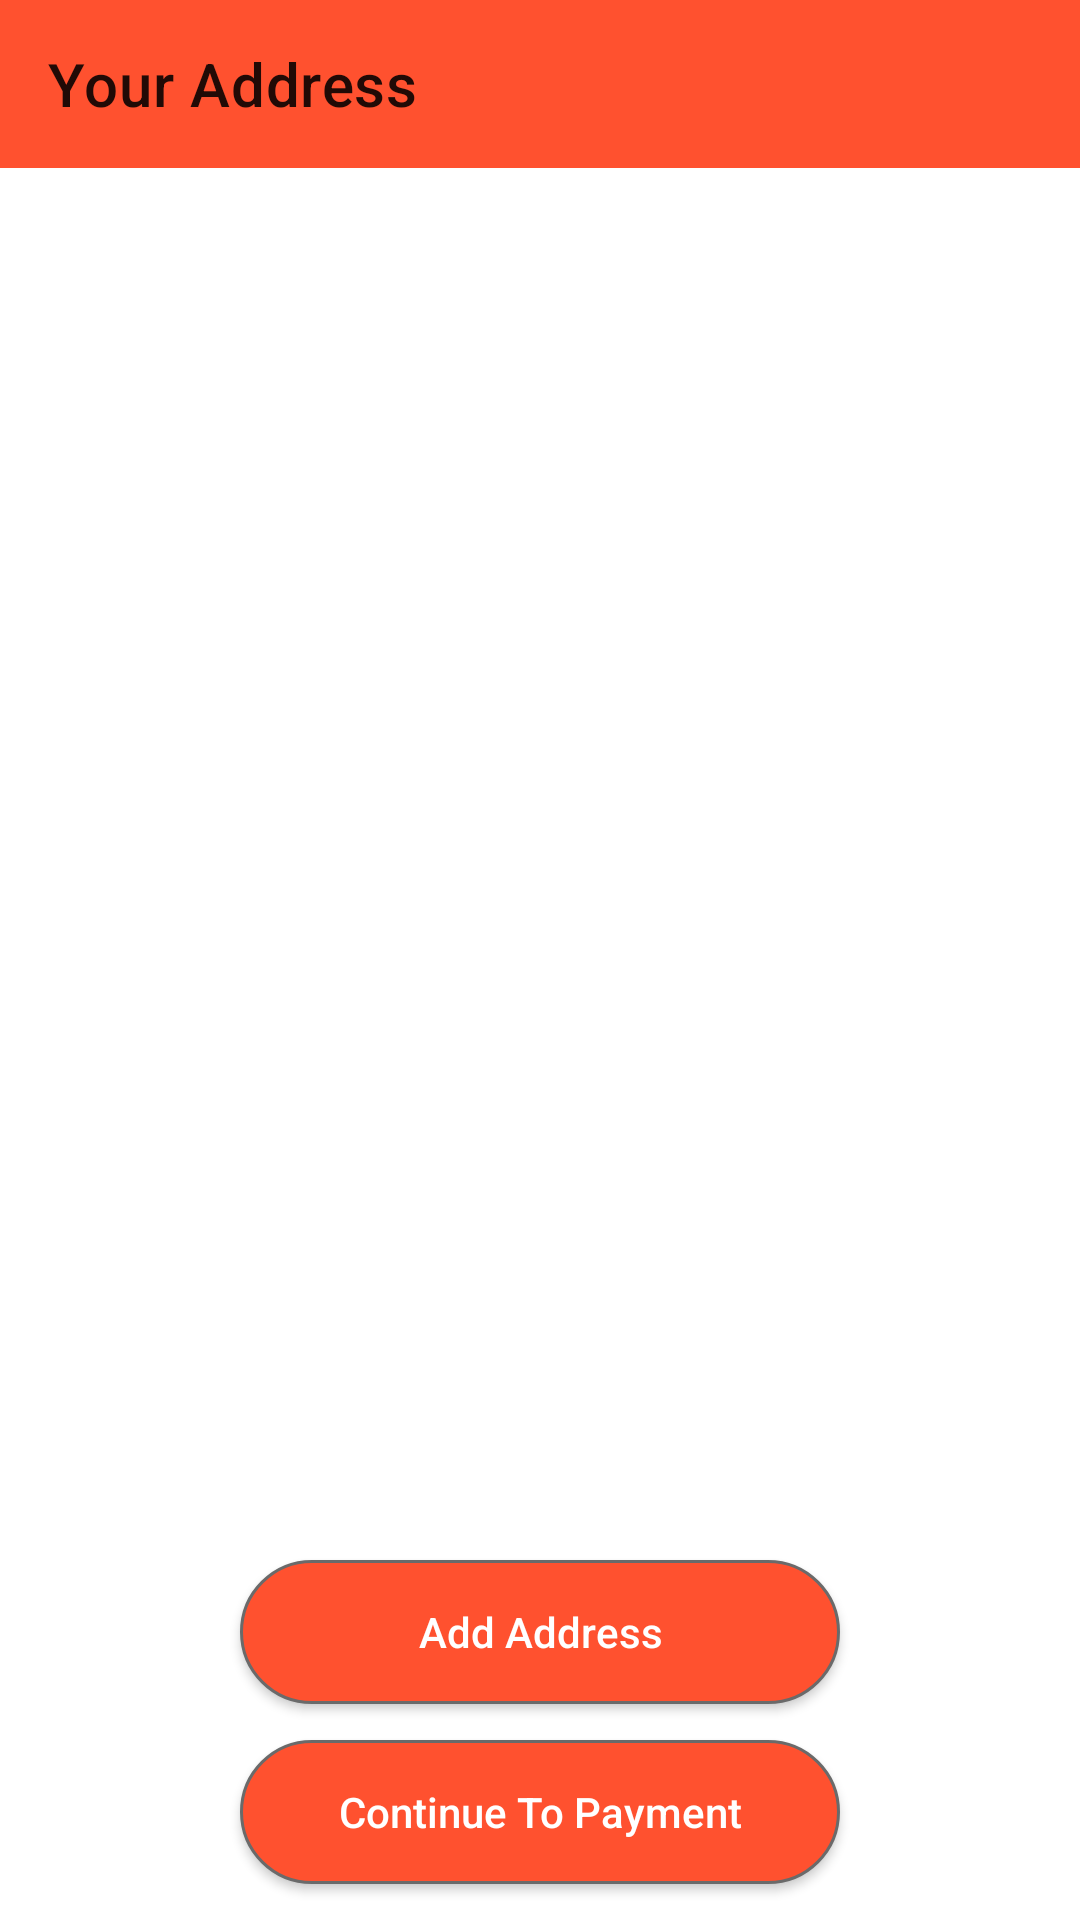

The Android layout XML behind this screen, and the referenced resources:
<!-- AndroidManifest.xml: application theme Theme.ECommerceApp -->
<!-- res/layout/activity_address.xml -->
<?xml version="1.0" encoding="utf-8"?>
<LinearLayout xmlns:android="http://schemas.android.com/apk/res/android"
    xmlns:app="http://schemas.android.com/apk/res-auto"
    xmlns:tools="http://schemas.android.com/tools"
    android:layout_width="match_parent"
    android:orientation="vertical"
    android:layout_height="match_parent"
    tools:context=".AddressActivity">


    <androidx.appcompat.widget.Toolbar
        android:id="@+id/address_toolbar"
        android:layout_width="match_parent"
        android:layout_height="wrap_content"
        android:background="@color/orange_dark"

        app:title="Your Address" />

    <androidx.recyclerview.widget.RecyclerView
        android:id="@+id/address_recycler"
        android:layout_width="match_parent"
        android:layout_height="0dp"
        android:layout_marginHorizontal="12dp"
        android:layout_marginTop="12dp"
       android:layout_weight="1"
        tools:listitem="@layout/address_item" />


    <Button
        android:id="@+id/add_address_btn"
        android:layout_width="200dp"
        android:layout_height="wrap_content"
        android:background="@drawable/dark_btn_shape_bg"
        android:text="Add Address"
        android:layout_marginTop="12dp"
        android:layout_marginBottom="12dp"
        android:textAllCaps="false"
        android:layout_gravity="center"
        android:padding="8dp"
        android:textColor="@color/white"
        app:layout_constraintBottom_toTopOf="@+id/payment_btn"
        app:layout_constraintEnd_toEndOf="parent"
        app:layout_constraintStart_toStartOf="parent" />

    <Button
        android:id="@+id/payment_btn"
        android:layout_width="200dp"
        android:layout_height="wrap_content"
        android:background="@drawable/dark_btn_shape_bg"
        android:layout_marginBottom="12dp"
        android:text="Continue To Payment"
        android:textColor="@android:color/white"
        android:textAllCaps="false"
        app:layout_constraintBottom_toBottomOf="parent"
        android:padding="8dp"
        android:layout_gravity="center"
        app:layout_constraintEnd_toEndOf="parent"
        app:layout_constraintStart_toStartOf="parent" />


</LinearLayout>
<!-- res/layout/address_item.xml (included above) -->
<?xml version="1.0" encoding="utf-8"?>
<androidx.cardview.widget.CardView xmlns:android="http://schemas.android.com/apk/res/android"
    xmlns:app="http://schemas.android.com/apk/res-auto"
    android:layout_width="match_parent"
    android:layout_height="wrap_content"
    android:layout_margin="8dp"
    android:backgroundTint="@color/white"
    app:cardCornerRadius="6dp"
    android:elevation="5dp"
  >

<LinearLayout
    android:layout_width="match_parent"
    android:layout_height="match_parent"

    android:padding="8dp"
    android:orientation="horizontal">
    <TextView
        android:id="@+id/address_add"
        android:layout_width="300dp"
        android:layout_height="wrap_content"
        android:layout_weight="1"
        android:textSize="16sp"
        android:padding="14dp"
        android:text="US California"
        android:textColor="@color/black"
        />

    <RadioButton
        android:id="@+id/select_address"
        android:layout_width="wrap_content"
        android:layout_height="wrap_content"
        android:padding="8dp"
        android:gravity="center_vertical"

        />

</LinearLayout>
</androidx.cardview.widget.CardView>
<!-- resources referenced by this layout -->
<resources>
  <color name="black">#FF000000</color>
  <color name="orange_dark">#ff512f</color>
  <color name="white">#FFFFFFFF</color>
  <!-- drawable dark_btn_shape_bg (drawable) -->
  <?xml version="1.0" encoding="utf-8"?>
  <shape xmlns:android="http://schemas.android.com/apk/res/android">
  
      <solid android:color="@color/orange_dark"/>
      <corners android:radius="100dp"/>
      <stroke android:color="#6A6A6A" android:width="1dp"/>
  
  </shape>
  <style name="Theme.ECommerceApp" parent="Theme.MaterialComponents.DayNight.NoActionBar">
          
          <item name="colorPrimary">@color/orange_dark</item>
          <item name="colorPrimaryVariant">@color/orange_light</item>
          <item name="colorOnPrimary">@color/white</item>
          
          <item name="colorSecondary">@color/orange_dark</item>
          <item name="colorSecondaryVariant">@color/teal_700</item>
          <item name="colorOnSecondary">@color/black</item>
          
          <item name="android:statusBarColor" tools:targetApi="l">?attr/colorPrimaryVariant</item>
          
      </style>
  <color name="orange_light">#f09819</color>
  <color name="teal_700">#FF018786</color>
</resources>
